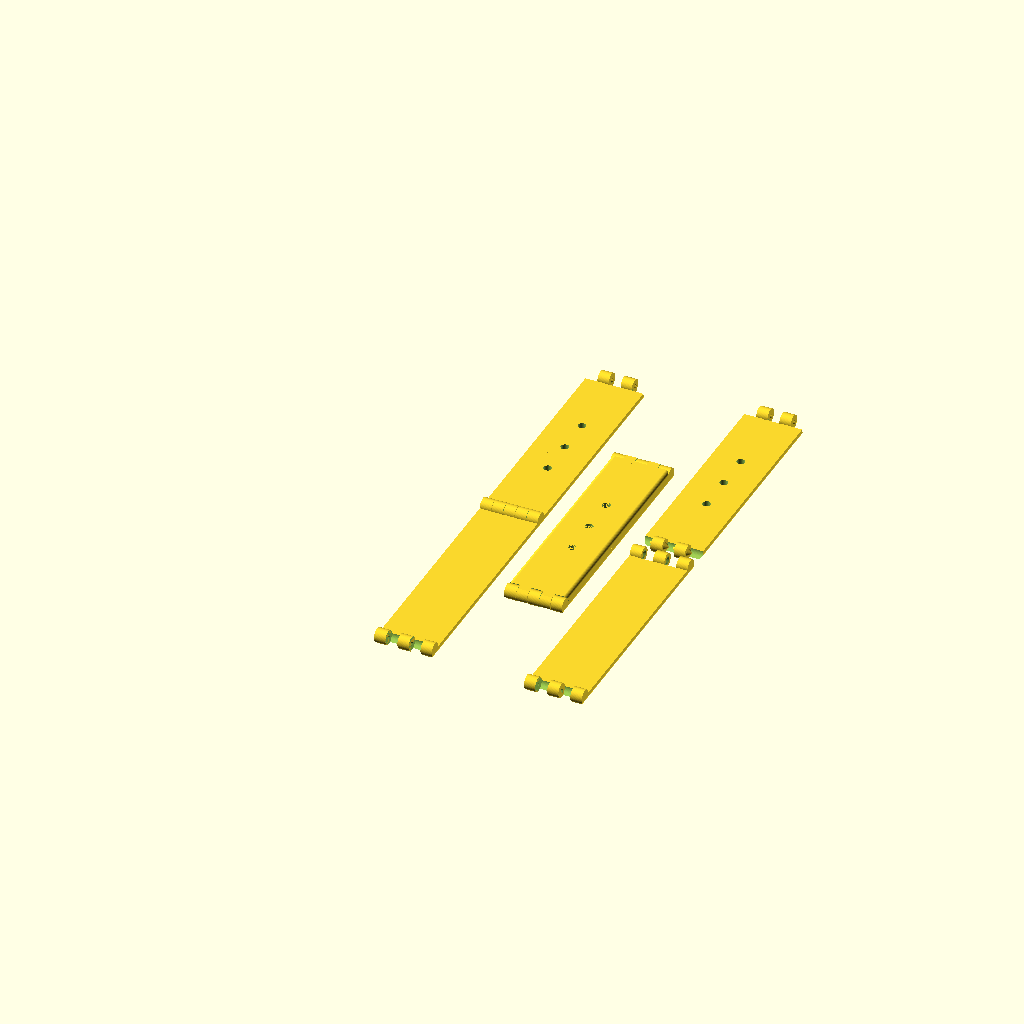
Cell 1: the model at its default parameters.
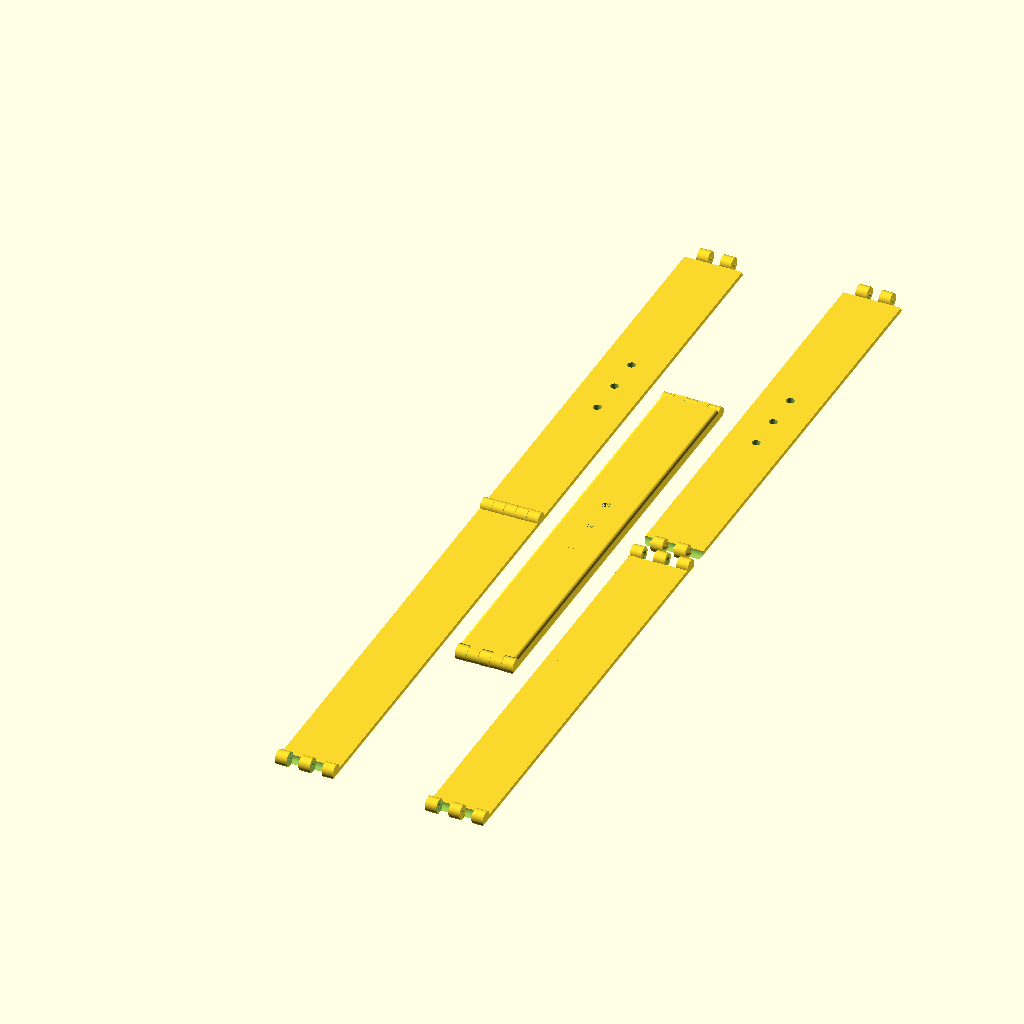
Cell 2: the same model with plate_length = 220.
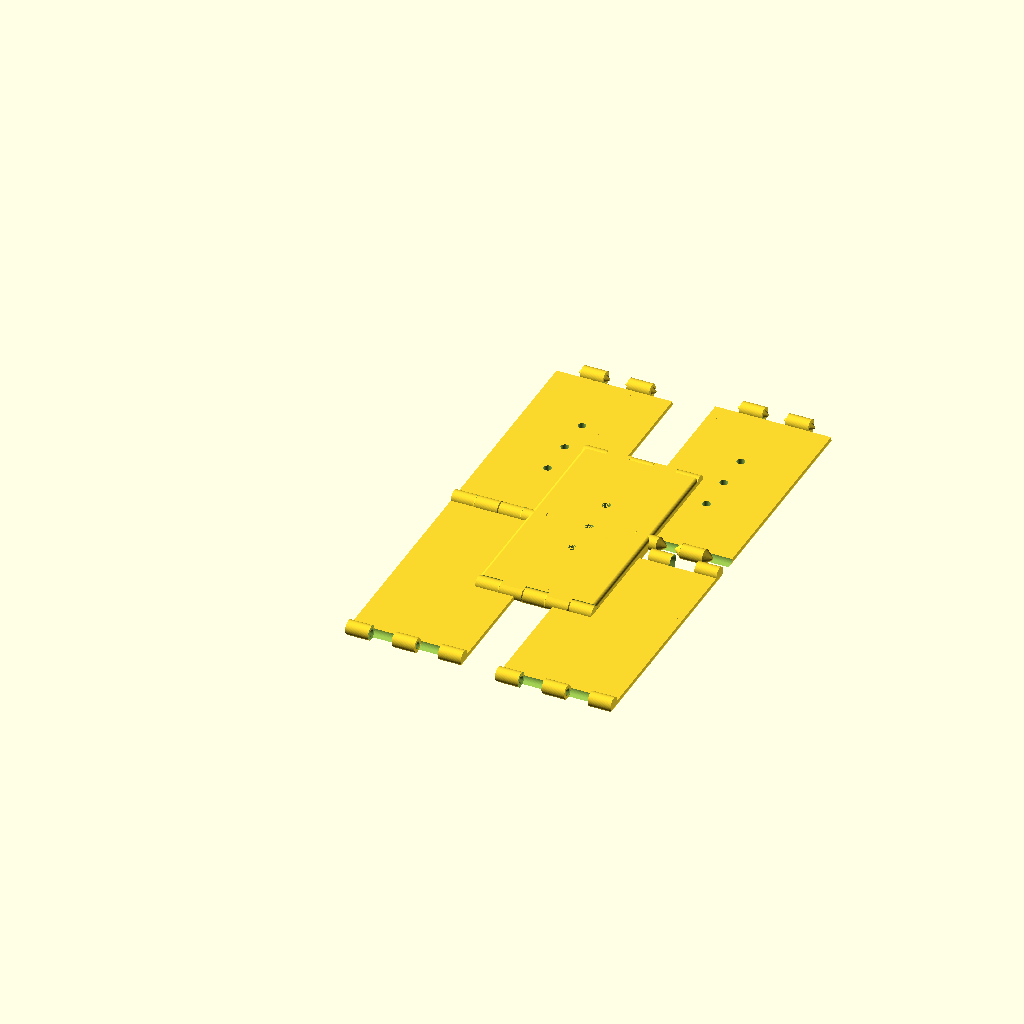
Cell 3: plate_width = 60 (everything else at default).
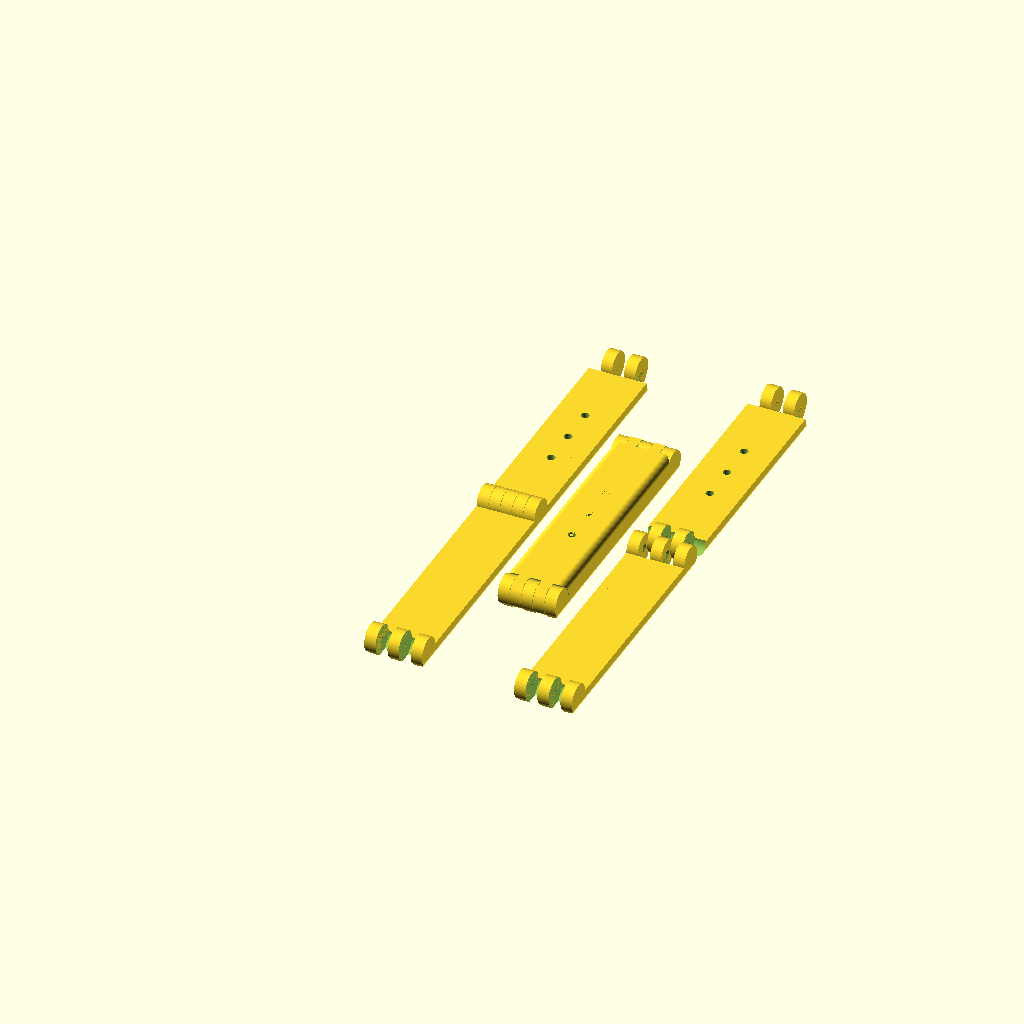
Cell 4 — plate_thickness set to 7.3, the other parameters unchanged.
One fixed orthographic camera (rotation 55°, 0°, 25°; colour scheme Cornfield) for every cell.
Source of the model, scad/wilderdog-treat-bag-mount.scad:
// Copyright (c) 2026 mmmaxwwwell
// Licensed under CC BY-NC 4.0, https://creativecommons.org/licenses/by-nc/4.0/
// Free for personal use. Commercial use requires a separate license.
//
// Wilderdog Treat Bag Mount - Kanix Belt Mount
// Two plates connected by a print-in-place knuckle hinge.
// Each plate has 3 Kanix mounting holes (one column).
// Folds to hook onto a treat pouch carabiner loop.

include <lib/common.scad>
use <lib/hinge.scad>
holes_per_side       = 3;

// ===== Plate Parameters =====
plate_length    = 110;  // mm (long axis)
plate_width     = 30;   // mm (hinge axis)
plate_thickness = 3.65; // mm

// ===== Hinge Parameters =====
knuckle_diam     = plate_thickness * 2;
end_knuckle_diam = plate_thickness * 2;
center_hinge_segs = 5;
end_hinge_segs    = 5;
hinge_gap        = 0.2;

block_length     = knuckle_diam/2 + hinge_gap/4;
block_height     = plate_thickness;
block_offset     = plate_length / 2 + block_length / 2;

end_block_length = end_knuckle_diam/2 + hinge_gap/4;
end_block_height = plate_thickness;
end_block_offset = plate_length / 2 + end_block_length / 2;

module_offset = plate_length/2 + block_length + hinge_gap/2;

$fn = 64;

// ===== Modules =====
edge_r = plate_thickness / 2;
corner_r = 5; // mm, X-Y corner radius on leaf

module leaf_profile() {
    // Cross-section: rounded bottom edge, tall top to not clip hinge
    hull() {
        // Top flat edge — tall enough to clear hinge barrel + arms
        translate([0, plate_thickness + end_knuckle_diam])
            square([plate_width, 0.02], center = true);
        // Bottom rounded corners
        for (x = [-plate_width/2 + edge_r, plate_width/2 - edge_r])
            translate([x, -plate_thickness/2 + edge_r])
                circle(r = edge_r);
    }
}

module leaf_outline() {
    // 2D outline of the leaf in X-Y — square on both ends for hinge blocks
    square([plate_width, plate_length], center = true);
}

module leaf(holes = true) {
    difference() {
        linear_extrude(height = plate_thickness, center = true)
            leaf_outline();

        if (holes)
            for (i = [0 : holes_per_side - 1])
                translate([0, (i - (holes_per_side - 1) / 2) * kanix_hole_spacing, -plate_thickness / 2])
                    cylinder(d = kanix_screw_d, h = plate_thickness + 2);
    }
}

module center_hinge_transform(){
    translate([0, -block_offset, 0])
    translate([0, -block_length/2, block_height/2])
    rotate([0, 90, 0])
    children();
}

module end_hinge_transform(){
    translate([0, end_block_offset, 0])
    translate([0, end_block_length/2, end_block_height/2])
    rotate([0, -90, 0])
    rotate([0, 0, 180])
    children();
}

module center_hinge(inner = false){
    center_hinge_transform()
    hinge(
        length = plate_width,
        outer_diam = knuckle_diam,
        segments = center_hinge_segs,
        inner = inner,
        gap = hinge_gap
    );
}

module end_hinge(inner = false){
    end_hinge_transform()
    hinge(
        length = plate_width,
        outer_diam = end_knuckle_diam,
        segments = end_hinge_segs,
        inner = inner,
        gap = hinge_gap,
        latch = true
    );
}

module center_hinge_cutout(inner = false){
    center_hinge_transform()
    hinge(
        length = plate_width,
        outer_diam = knuckle_diam,
        segments = center_hinge_segs,
        inner = inner,
        gap = hinge_gap,
        cutout = true
    );
}

module end_hinge_cutout(inner = false){
    end_hinge_transform()
    hinge(
        length = plate_width,
        outer_diam = end_knuckle_diam,
        segments = end_hinge_segs,
        inner = inner,
        gap = hinge_gap,
        cutout = true,
        latch = true
    );
}

module center_mounting_block(){
    rotate([0, -90, 0])
    translate([0, block_length/2, -block_height/2])
        cube([plate_width, block_length, block_height], center = true);
}

module end_mounting_block(){
    rotate([0, -90, 0])
    translate([0, end_block_length/2, -end_block_height/2])
        cube([plate_width, end_block_length, end_block_height], center = true);
}

module center_block(inner = false){
    difference() {
        center_hinge_transform()
        center_mounting_block();
        center_hinge_cutout(inner);
    }
    center_hinge(inner);
}

module end_block(inner = false){
    difference() {
        end_hinge_transform()
        end_mounting_block();
        end_hinge_cutout(inner);
    }
    end_hinge(inner);
}

module half(inner = false){
    translate([0, 0, plate_thickness/2])
    intersection() {
        union() {
            leaf(holes = !inner);
            center_block(inner);
            end_block(inner);
        }
        // Clip everything to the rounded profile
        rotate([90, 0, 0])
            linear_extrude(height = plate_length * 2, center = true)
            leaf_profile();
    }
}

module back(){
    half(inner = true);
}

module front(){
    half();
}

//open
translate([0, module_offset, 0])
front();

rotate([0, 0, 180])
translate([0, module_offset, 0])
back();

if ($preview) {
    //split
    translate([80, 0, 0]){
        rotate([0, 0, 180])
        translate([0, module_offset + 5, 0])
        back();

        translate([0, module_offset + 5, 0])
        front();
    }

    //closed
    translate([40, 0, 0]){
        translate([0, 0, plate_thickness*2])
        rotate([0, 180, 0]){
            front();
        }
        back();
    }
}
Customizer parameters (derived from the source; name, type, default, range or options):
holes_per_side: number, default 3
plate_length: number, default 110
plate_width: number, default 30
plate_thickness: number, default 3.65
center_hinge_segs: number, default 5
end_hinge_segs: number, default 5
hinge_gap: number, default 0.2
corner_r: number, default 5
